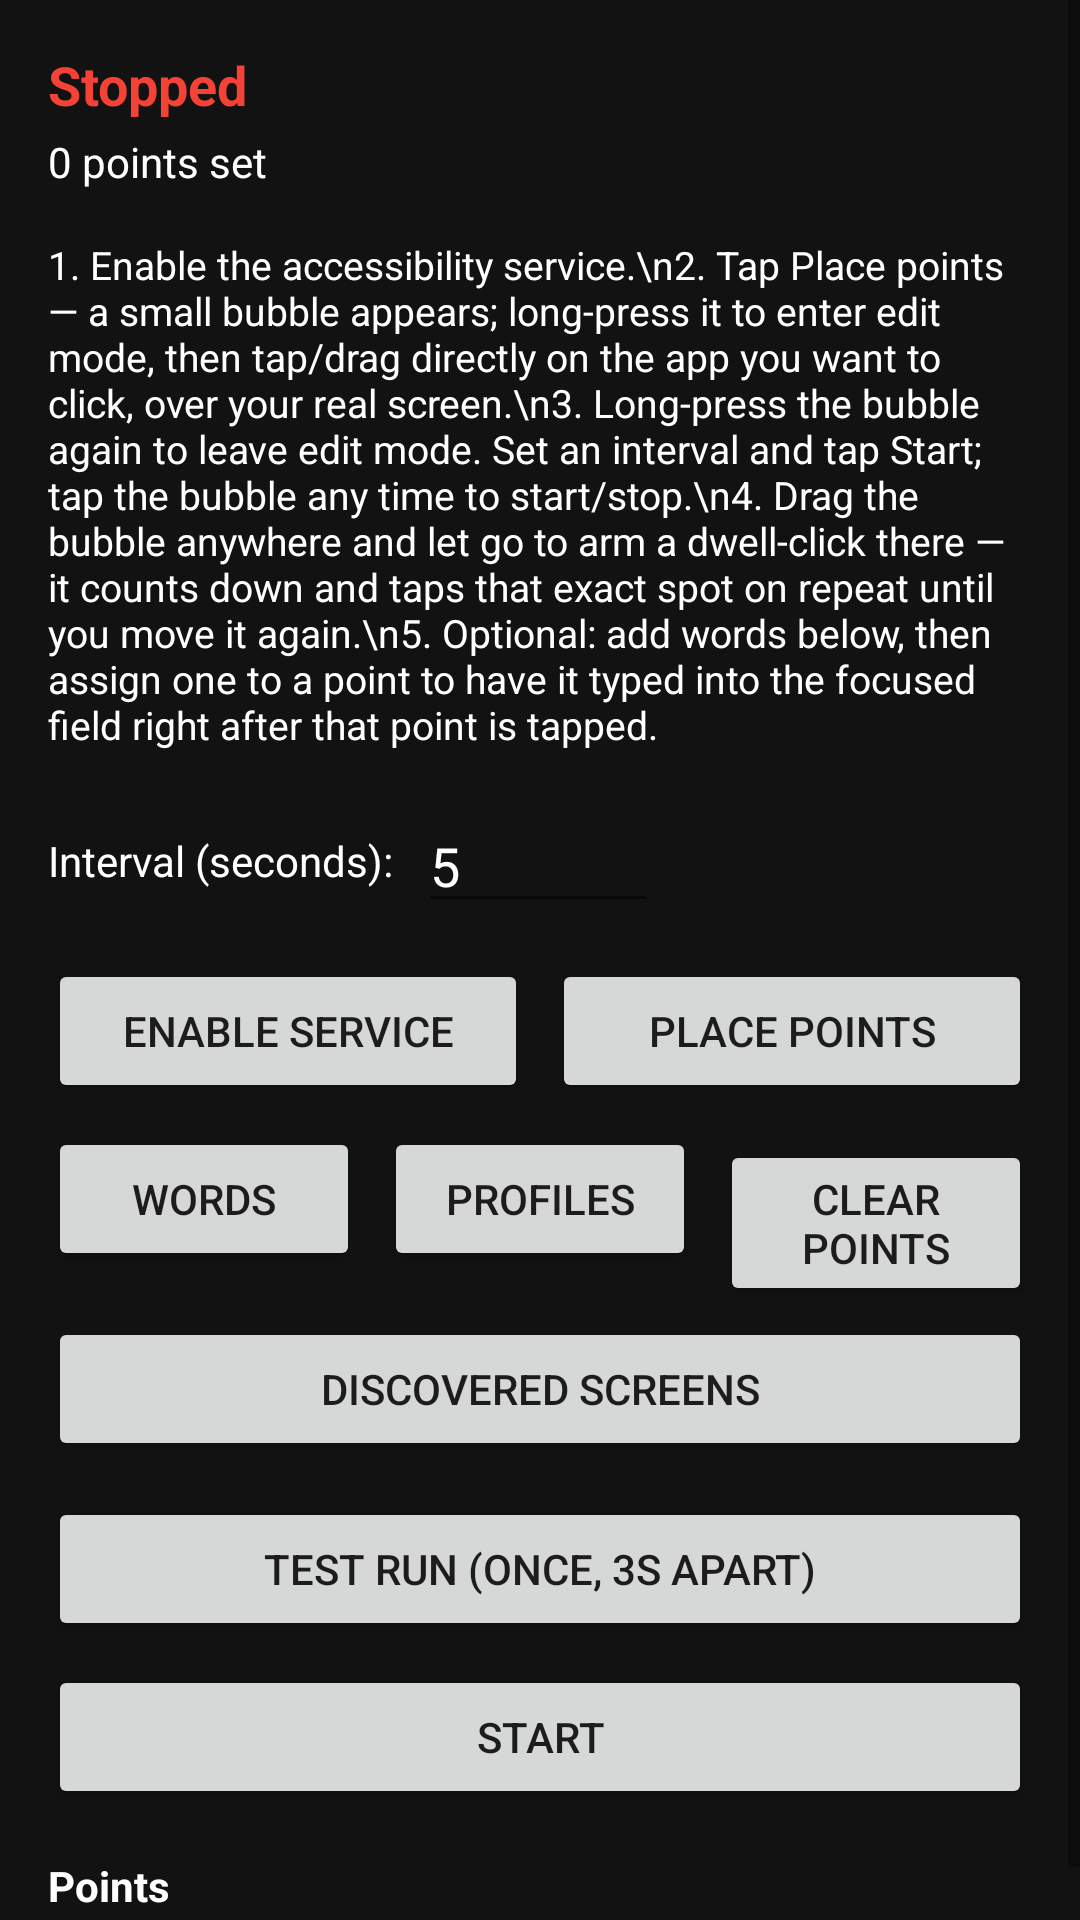

Reconstruct the res/layout file that produces this screen, plus the resources it refers to.
<!-- AndroidManifest.xml: application theme Theme.AutoClicker -->
<!-- res/layout/activity_main.xml -->
<?xml version="1.0" encoding="utf-8"?>
<ScrollView xmlns:android="http://schemas.android.com/apk/res/android"
    xmlns:app="http://schemas.android.com/apk/res-auto"
    android:layout_width="match_parent"
    android:layout_height="match_parent"
    android:background="@color/background_dark">

    <LinearLayout
        android:layout_width="match_parent"
        android:layout_height="wrap_content"
        android:orientation="vertical"
        android:padding="16dp">

        <TextView
            android:id="@+id/statusText"
            android:layout_width="match_parent"
            android:layout_height="wrap_content"
            android:text="Stopped"
            android:textColor="@color/stopped"
            android:textStyle="bold"
            android:textSize="18sp" />

        <TextView
            android:id="@+id/pointsCountText"
            android:layout_width="match_parent"
            android:layout_height="wrap_content"
            android:paddingTop="4dp"
            android:text="0 points set"
            android:textColor="@color/text_light" />

        <TextView
            android:layout_width="match_parent"
            android:layout_height="wrap_content"
            android:paddingTop="16dp"
            android:text="1. Enable the accessibility service.\n2. Tap Place points — a small bubble appears; long-press it to enter edit mode, then tap/drag directly on the app you want to click, over your real screen.\n3. Long-press the bubble again to leave edit mode. Set an interval and tap Start; tap the bubble any time to start/stop.\n4. Drag the bubble anywhere and let go to arm a dwell-click there — it counts down and taps that exact spot on repeat until you move it again.\n5. Optional: add words below, then assign one to a point to have it typed into the focused field right after that point is tapped."
            android:textColor="@color/text_light"
            android:textSize="13sp" />

        <LinearLayout
            android:layout_width="match_parent"
            android:layout_height="wrap_content"
            android:orientation="horizontal"
            android:paddingTop="16dp"
            android:gravity="center_vertical">

            <TextView
                android:layout_width="wrap_content"
                android:layout_height="wrap_content"
                android:text="Interval (seconds):"
                android:textColor="@color/text_light" />

            <EditText
                android:id="@+id/intervalInput"
                android:layout_width="80dp"
                android:layout_height="wrap_content"
                android:layout_marginStart="8dp"
                android:inputType="numberDecimal"
                android:text="5"
                android:textColor="@color/text_light" />
        </LinearLayout>

        <LinearLayout
            android:layout_width="match_parent"
            android:layout_height="wrap_content"
            android:orientation="horizontal"
            android:paddingTop="12dp">

            <Button
                android:id="@+id/enableServiceButton"
                android:layout_width="0dp"
                android:layout_height="wrap_content"
                android:layout_weight="1"
                android:text="Enable service" />

            <Button
                android:id="@+id/placePointsButton"
                android:layout_width="0dp"
                android:layout_height="wrap_content"
                android:layout_weight="1"
                android:layout_marginStart="8dp"
                android:text="Place points" />
        </LinearLayout>

        <LinearLayout
            android:layout_width="match_parent"
            android:layout_height="wrap_content"
            android:orientation="horizontal"
            android:paddingTop="8dp">

            <Button
                android:id="@+id/wordsButton"
                android:layout_width="0dp"
                android:layout_height="wrap_content"
                android:layout_weight="1"
                android:text="Words" />

            <Button
                android:id="@+id/profilesButton"
                android:layout_width="0dp"
                android:layout_height="wrap_content"
                android:layout_weight="1"
                android:layout_marginStart="8dp"
                android:text="Profiles" />

            <Button
                android:id="@+id/clearButton"
                android:layout_width="0dp"
                android:layout_height="wrap_content"
                android:layout_weight="1"
                android:layout_marginStart="8dp"
                android:text="Clear points" />
        </LinearLayout>

        <Button
            android:id="@+id/discoveredScreensButton"
            android:layout_width="match_parent"
            android:layout_height="wrap_content"
            android:layout_marginTop="8dp"
            android:text="Discovered screens" />

        <Button
            android:id="@+id/testRunButton"
            android:layout_width="match_parent"
            android:layout_height="wrap_content"
            android:layout_marginTop="12dp"
            android:text="Test run (once, 3s apart)" />

        <Button
            android:id="@+id/startStopButton"
            android:layout_width="match_parent"
            android:layout_height="wrap_content"
            android:layout_marginTop="8dp"
            android:text="Start" />

        <TextView
            android:layout_width="match_parent"
            android:layout_height="wrap_content"
            android:paddingTop="16dp"
            android:text="Points"
            android:textColor="@color/text_light"
            android:textStyle="bold" />

        <LinearLayout
            android:id="@+id/pointsListContainer"
            android:layout_width="match_parent"
            android:layout_height="wrap_content"
            android:orientation="vertical"
            android:paddingTop="4dp" />

    </LinearLayout>
</ScrollView>
<!-- resources referenced by this layout -->
<resources>
  <color name="background_dark">#121212</color>
  <color name="stopped">#F44336</color>
  <color name="text_light">#FFFFFF</color>
  <style name="Theme.AutoClicker" parent="Theme.MaterialComponents.DayNight.NoActionBar">
          <item name="colorPrimary">@color/accent</item>
          <item name="android:windowBackground">@color/background_dark</item>
      </style>
  <color name="accent">#2196F3</color>
</resources>
